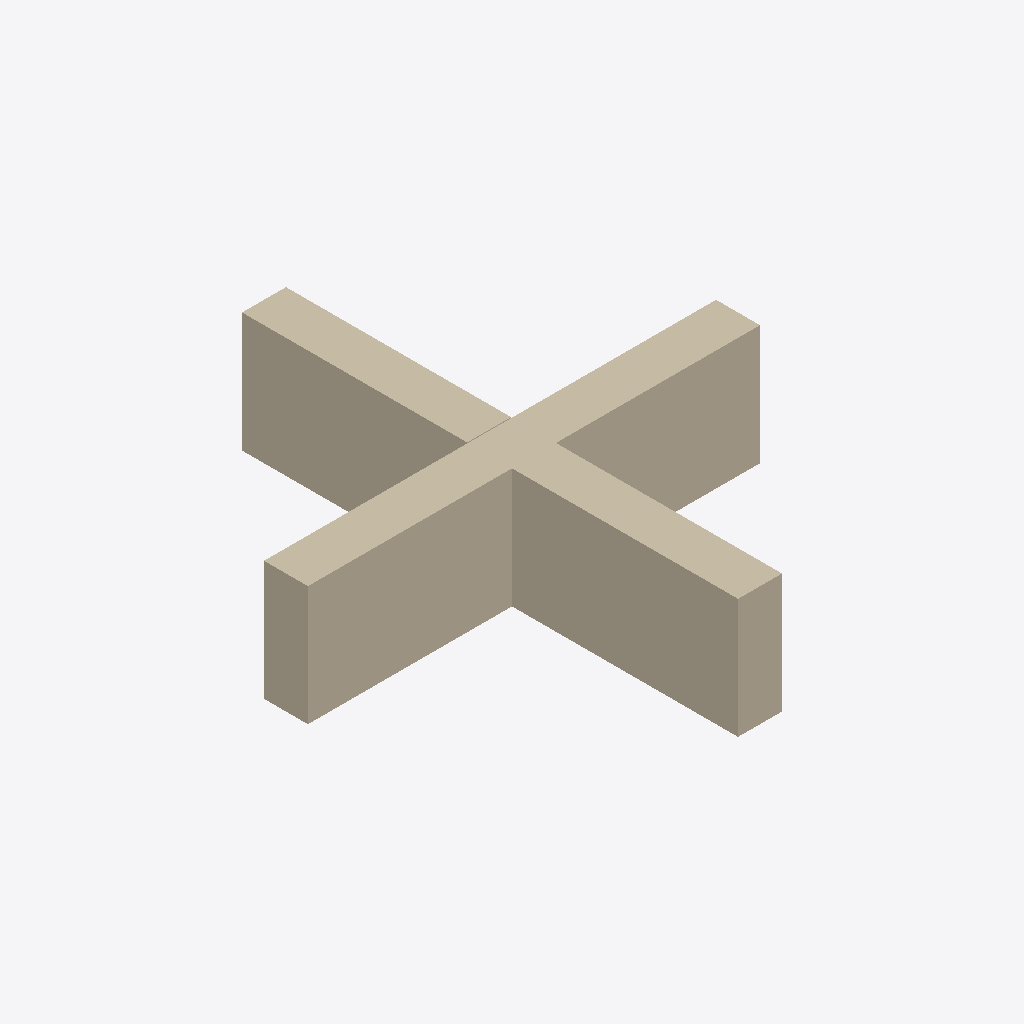
Isometric view of an IFC building model (IFC-SPF (STEP), schema IFC2X3, length unit millimetre), seen from the south-west, elements coloured by IFC class: 4 walls (beige).
Extent 5.7 m × 6.2 m × 1.5 m (x, y, z). Storeys (2): Level 0 at 0.00 m; Level 1 at 4.00 m. Elements (4): 4 IfcWallStandardCase.

HEADER;
FILE_DESCRIPTION(('ViewDefinition [CoordinationView_V2.0]','RevitIdentifiers [ContentGUID: cea3365e-6110-4699-afa4-e88ee273adb1, VersionGUID: 33401c62-8172-48bf-bae6-b55dd0af02cc, NumberOfSaves: 23]','CoordinateReference [CoordinateBase: Shared Coordinates]'),'2;1');
FILE_NAME('Xh2-1-3-4.ifc','2026-03-04T09:14:30+01:00',(''),(''),'ODA SDAI 25.12','Autodesk - Revit 26.4.0.32 (ENG) - 26.4.0.32','');
FILE_SCHEMA(('IFC2X3'));
ENDSEC;
DATA;
#18=IFCPROJECT('3EepPUOH16cQ_aw8uTZ591',#6,'Project Number',$,$,'Project Name','Project Status',(#13),#219);
#32=IFCSITE('3EepPUOH16cQ_aw8uTZ593',#6,'Default',$,$,#31,$,$,.ELEMENT.,(51,30,23,112487),(0,-7,-37,-956022),0.0,$,$);
#22=IFCBUILDING('3EepPUOH16cQ_aw8uTZ590',#6,'',$,$,#21,$,'',.ELEMENT.,$,$,#19);
#25=IFCBUILDINGSTOREY('3Zu5Bv0LOHrPC10026FoQQ',#6,'Level 0',$,$,#24,$,'Level 0',.ELEMENT.,0.0);
#29=IFCBUILDINGSTOREY('15Z0v90RiHrPC20026FoKR',#6,'Level 1',$,$,#28,$,'Level 1',.ELEMENT.,3999.9999999999995);
#149=IFCWALLSTANDARDCASE('2tK_Lg5fb1QvU4Hkj1m3Vg',#6,'WandInstanz',$,$,#137,#141,'318657');
#55=IFCWALLSTANDARDCASE('1IoXKV3UD9EAy5OOpLu4JJ',#6,'WandInstanz',$,$,#37,#42,'316636');
#173=IFCWALLSTANDARDCASE('22J8BrE612$Ay4LEfD0hbM',#6,'WandInstanz',$,$,#161,#165,'319268');
#124=IFCWALLSTANDARDCASE('2tK_Lg5fb1QvU4Hkj1m3Uu',#6,'WandInstanz',$,$,#112,#116,'318611');
ENDSEC;
